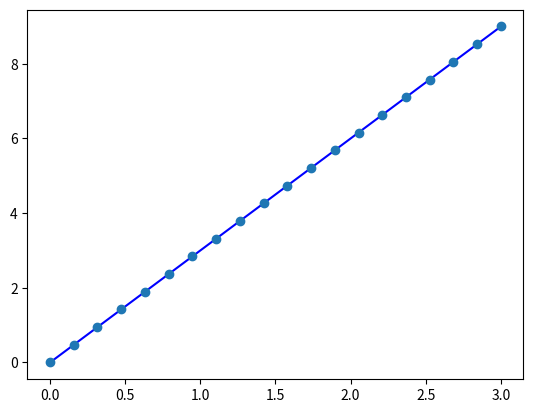

This chart was generated by the following Python code:
#passos simples para criar um gráfico no matplotlib
import matplotlib.pyplot as plt #importando a biblioteca gráfica
import numpy as np #importando a biblioteca para operações matemáticas

x = np.linspace(0, 3, 20) #add os pontos nas das coordenadas
y = np.linspace(0, 9, 20) #add os pontos nas absissas
plt.plot(x, y, 'b')       # plotagem da linha
plt.plot(x, y, 'o')  # plotagem dos pontos #  https://goo.gl/UqyxhC
plt.show()           # <-- mostra o gráfico
